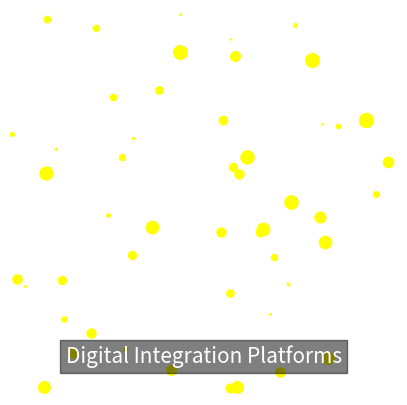

Reproduce this figure in Python.
import matplotlib.pyplot as plt
import numpy as np

# Create a black background
fig, ax = plt.subplots(figsize=(5, 5), dpi=100)
ax.set_facecolor('black')

# Draw a circular section of space
circle = plt.Circle((0.5, 0.5), 0.4, color='white', ec='None', alpha=0.1)
ax.add_artist(circle)

# Function to add stars
def draw_star(ax, x, y):
    ax.plot(x, y, 'o', color='yellow', markersize=np.random.rand()*10)

# Randomly place stars
np.random.seed(0)
for _ in range(50):
    x, y = np.random.rand(2)
    draw_star(ax, x, y)

# Add the letters DIP
stars_x = np.random.rand(3)
stars_y = np.random.rand(3)
for (x, y, letter) in zip(stars_x, stars_y, 'DIP'):
    ax.text(x, y, letter, fontsize=30, color='white', ha='center', va='center')

# Add a banner
ax.text(0.5, 0.1, 'Digital Integration Platforms', fontsize=15, color='white', ha='center', va='center', bbox=dict(facecolor='black', alpha=0.5))

# Set limits and hide axes
ax.set_xlim(0, 1)
ax.set_ylim(0, 1)
ax.axis('off')

# Save the image
plt.savefig('logo.png', format='png')
plt.close()
